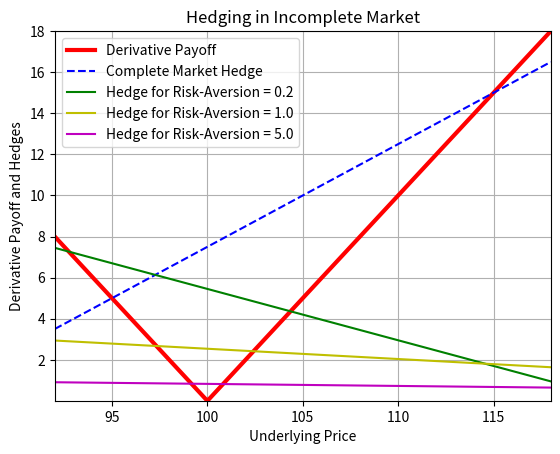

Reproduce this figure in Python.
from typing import NamedTuple, Callable, Mapping
from scipy.optimize import minimize_scalar, root_scalar
from scipy.integrate import quad
import numpy as np


class MaxExpUtility(NamedTuple):
    """
    The goal is to compute the price and hedges for a derivative
    for a single underlying in a single time-step setting. We
    assume that the underlying takes on a continuum of values
    at t=1 (hedge of underlying and risk-free security established
    at t = 0). This corresponds to an incomplete market scenario
    and so, there is no unique price. We determine pricing
    and hedging using the Maximum Expected Utility method and
    assume that the Utility function is CARA (-e^{-ax}/a) where
    a is the risk-aversion parameter. We assume the underlying
    follows a normal distribution at t-1.
    Formal Details in Appendix 4 of
    https://github.com/coverdrive/technical-documents/blob/master/finance/ArbitrageCompleteness.pdf
    """
    underlying_spot: float  # underlying value at t=0
    risk_free_rate: float  # risk-free security grows as e^{risk-free-rate}
    underlying_mean: float  # mean of underlying at t=1
    underlying_stdev: float  # standard deviation of underlying at t=1
    payoff_func: Callable[[float], float]  # derivative payoff at t=1

    def validate_spec(self) -> bool:
        b1 = self.risk_free_rate >= 0.
        b2 = self.underlying_stdev > 0.
        x = self.underlying_spot * np.exp(self.risk_free_rate)
        b3 = self.underlying_mean > x >\
            self.underlying_mean - self.underlying_stdev
        return all([b1, b2, b3])

    def complete_mkt_price_and_hedges(self) -> Mapping[str, float]:
        """
        This computes the price and hedges assuming a complete
        market, which means the underlying takes on two values
        at t=1. 1) mean + stdev 2) mean - stdev, with equal
        probabilities. This situation can be perfectly hedged
        with underlying and risk-free security. The following
        code provides the solution for the 2 equations and 2
        variables system
        alpha is the hedge in the underlying units and beta
        is the hedge in the risk-free security units
        """
        x = self.underlying_mean + self.underlying_stdev
        z = self.underlying_mean - self.underlying_stdev
        v1 = self.payoff_func(x)
        v2 = self.payoff_func(z)
        alpha = (v1 - v2) / (z - x)
        beta = - np.exp(-self.risk_free_rate) * (v1 + alpha * x)
        price = - (beta + alpha * self.underlying_spot)
        return {"price": price, "alpha": alpha, "beta": beta}

    def max_exp_util_for_zero(
        self,
        c: float,
        risk_aversion_param: float
    ) -> Mapping[str, float]:
        ra = risk_aversion_param
        er = np.exp(self.risk_free_rate)
        mu = self.underlying_mean
        sigma = self.underlying_stdev
        s0 = self.underlying_spot
        alpha = (mu - s0 * er) / (ra * sigma * sigma)
        beta = - (c + alpha * self.underlying_spot)
        max_val = - np.exp(-ra * (-er * c + alpha * (mu - s0 * er))
                           + (ra * alpha * sigma) ** 2 / 2) / ra
        return {"alpha": alpha, "beta": beta, "max_val": max_val}

    def max_exp_util(
        self,
        c: float,
        pf: Callable[[float], float],
        risk_aversion_param: float
    ) -> Mapping[str, float]:
        sigma2 = self.underlying_stdev * self.underlying_stdev
        mu = self.underlying_mean
        s0 = self.underlying_spot
        er = np.exp(self.risk_free_rate)
        factor = 1. / np.sqrt(2. * np.pi * sigma2)

        integral_lb = self.underlying_mean - self.underlying_stdev * 6
        integral_ub = self.underlying_mean + self.underlying_stdev * 6

        def eval_expectation(alpha: float, c=c) -> float:

            def integrand(rand: float, alpha=alpha, c=c) -> float:
                payoff = pf(rand) - er * c\
                         + alpha * (rand - er * s0)
                exponent = -(0.5 * (rand - mu) * (rand - mu) / sigma2
                             + risk_aversion_param * payoff)
                return - factor / risk_aversion_param * np.exp(exponent)

            return -quad(integrand, integral_lb, integral_ub)[0]

        res = minimize_scalar(eval_expectation)
        alpha_star = res["x"]
        max_val = - res["fun"]
        beta_star = - (c + alpha_star * s0)
        return {"alpha": alpha_star, "beta": beta_star, "max_val": max_val}

    def max_exp_util_price_and_hedge(
        self,
        risk_aversion_param: float
    ) -> Mapping[str, float]:
        meu_for_zero = self.max_exp_util_for_zero(0., risk_aversion_param)["max_val"]

        def prep_func(pr: float) -> float:
            return self.max_exp_util(
                pr,
                self.payoff_func,
                risk_aversion_param
            )["max_val"] - meu_for_zero

        lb = self.underlying_mean - self.underlying_stdev * 6
        ub = self.underlying_mean + self.underlying_stdev * 6
        payoff_vals = [self.payoff_func(x) for x in np.linspace(lb, ub, 1001)]
        lb_payoff = min(payoff_vals)
        ub_payoff = max(payoff_vals)

        opt_price = root_scalar(
            prep_func,
            bracket=[lb_payoff, ub_payoff],
            method="brentq"
        ).root

        hedges = self.max_exp_util(
            opt_price,
            self.payoff_func,
            risk_aversion_param
        )
        alpha = hedges["alpha"]
        beta = hedges["beta"]
        return {"price": opt_price, "alpha": alpha, "beta": beta}


if __name__ == '__main__':
    import matplotlib.pyplot as plt
    meu = MaxExpUtility(
        underlying_spot=100.,
        risk_free_rate=0.0,
        underlying_mean=105.,
        underlying_stdev=10.,
        payoff_func=lambda x: np.abs(x - 100.)
    )

    if meu.validate_spec():
        plt.xlabel("Underlying Price")
        plt.ylabel("Derivative Payoff and Hedges")
        plt.title("Hedging in Incomplete Market")
        lb = meu.underlying_mean - meu.underlying_stdev * 1.3
        ub = meu.underlying_mean + meu.underlying_stdev * 1.3
        x_plot_pts = np.linspace(lb, ub, 1001)
        payoff_plot_pts = np.array([meu.payoff_func(x) for x in x_plot_pts])
        plt.plot(x_plot_pts, payoff_plot_pts, "r", linewidth=3, label="Derivative Payoff")
        cm_ph = meu.complete_mkt_price_and_hedges()
        cm_plot_pts = - (cm_ph["beta"] + cm_ph["alpha"] * x_plot_pts)
        plt.plot(x_plot_pts, cm_plot_pts, "b", linestyle="dashed", label="Complete Market Hedge")
        print("Complete Market Price = %.3f" % cm_ph["price"])
        print("Complete Market Alpha = %.3f" % cm_ph["alpha"])
        print("Complete Market Beta = %.3f" % cm_ph["beta"])
        for risk_aversion_param, color in [(0.2, "g"), (1.0, "y"), (5.0, "m")]:
            print("------ Risk Aversion Param = %.2f ----------" % risk_aversion_param)
            meu_for_zero = meu.max_exp_util_for_zero(0., risk_aversion_param)
            print("MEU for Zero Alpha = %.3f" % meu_for_zero["alpha"])
            print("MEU for Zero Beta = %.3f" % meu_for_zero["beta"])
            print("MEU for Zero Max Val = %.3f" % meu_for_zero["max_val"])
            res2 = meu.max_exp_util_price_and_hedge(risk_aversion_param)
            print(res2)
            im_plot_pts = - (res2["beta"] + res2["alpha"] * x_plot_pts)
            plt.plot(x_plot_pts, im_plot_pts, color, label="Hedge for Risk-Aversion = %.1f" % risk_aversion_param)

        plt.xlim(lb, ub)
        plt.ylim(min(payoff_plot_pts), max(payoff_plot_pts))
        plt.grid(True)
        plt.legend()
        plt.show()


